2-way image classification set "Fruits And Vegetables Classification" from GitHub (Murugeshwari1/nutritional_evaluation_in_regional_fruits_and_vegetables); label vocabulary: preserved, unpreserved.

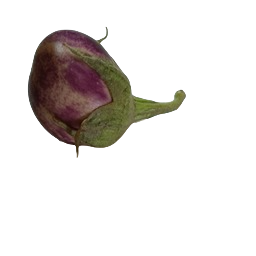
Label: unpreserved

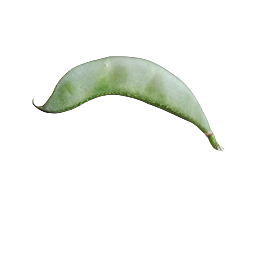
Label: preserved

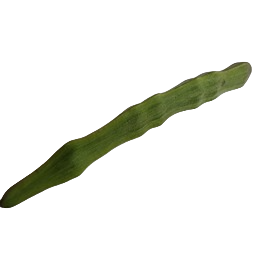
Label: unpreserved

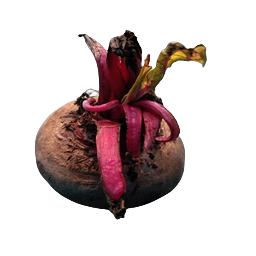
Label: preserved

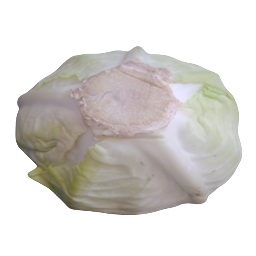
Label: unpreserved

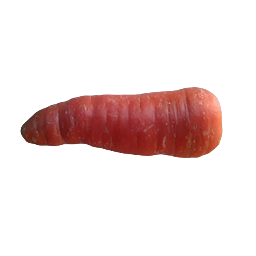
Label: preserved
